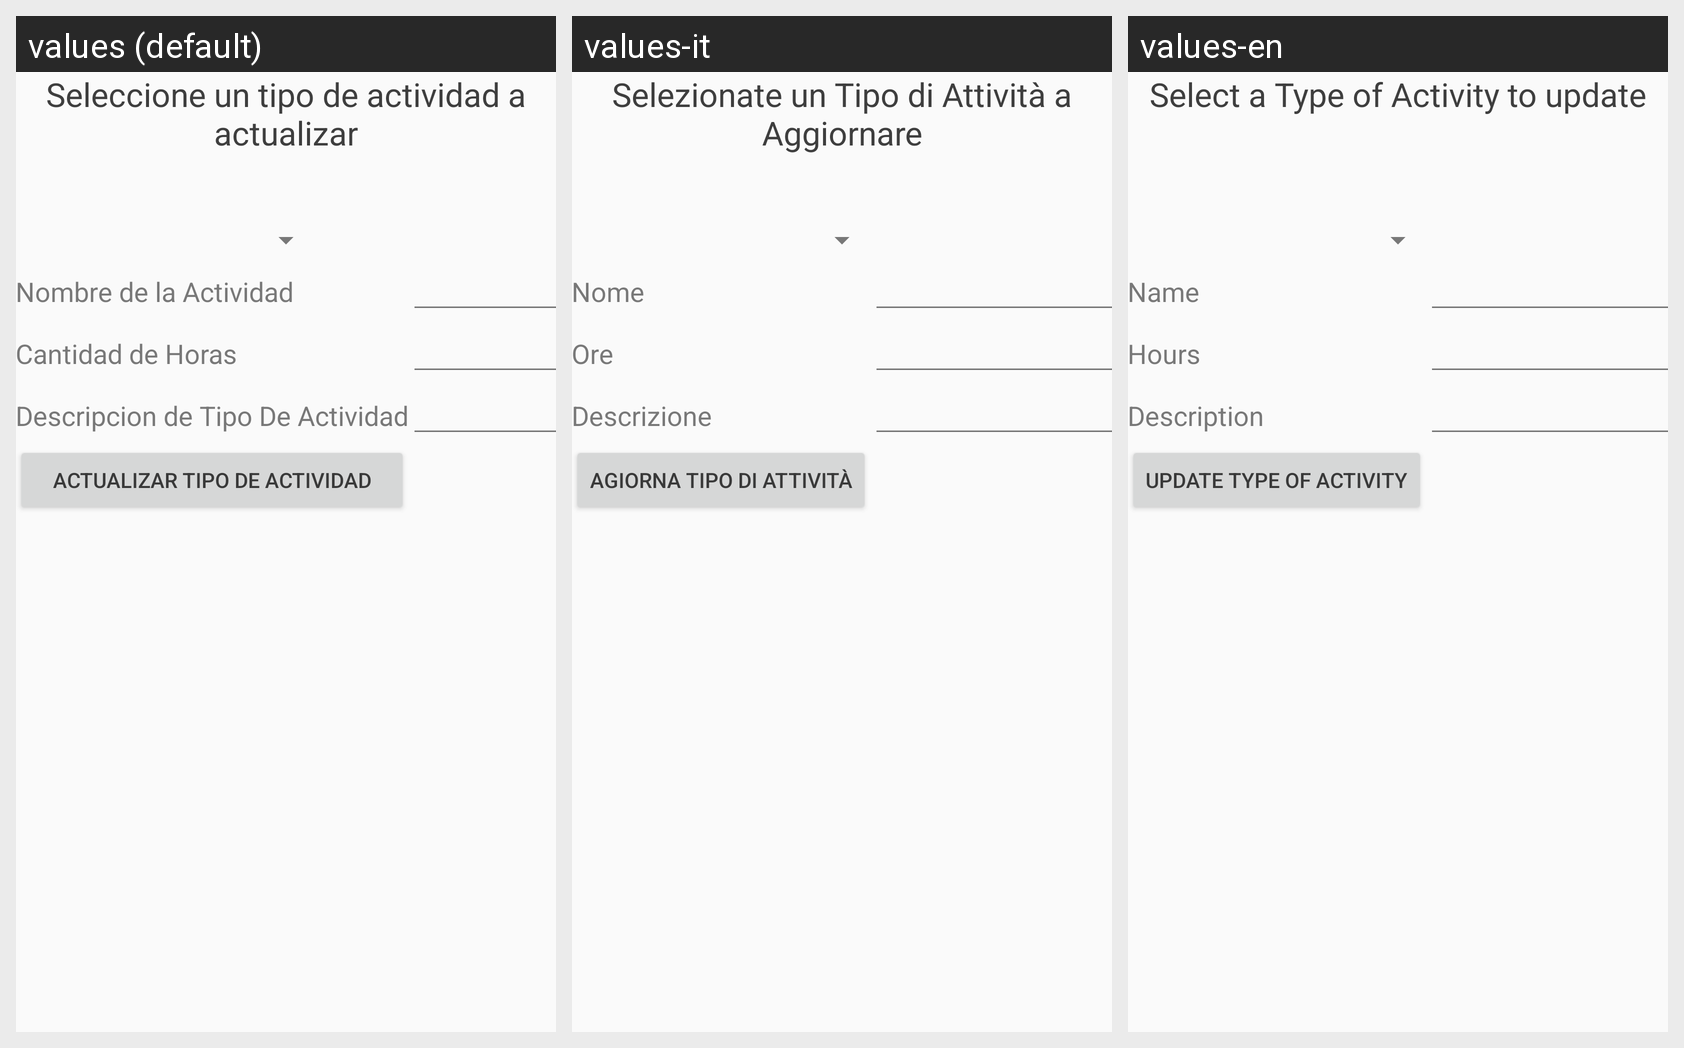

The Android screen above is rendered under several locales of the same app. Produce the string resources it draws, with the default and per-locale values.
Android screen res/layout/activity_actualizar_tipo_de_actividad.xml rendered under 3 locales, left to right: values (default), values-it, values-en. Device: Nexus 5 (rendered at 1080×1920; each locale shown at half size, 540×960, under a caption strip naming it); theme AppTheme.
Strings drawn on this screen, with the default value and each locale's value (text and hints the layout hard-codes, and strings that could not be matched under every locale, appear in the picture but are not listed):

ActualizarTipoActividadActivity
  values: Seleccione un tipo de actividad a actualizar
  values-it: Selezionate un Tipo di Attività a Aggiornare
  values-en: Select a Type of Activity to update

NomActividad
  values: Nombre de la Actividad
  values-it: Nome
  values-en: Name

CantHoras
  values: Cantidad de Horas
  values-it: Ore
  values-en: Hours

DescActividad
  values: Descripcion de Tipo De Actividad
  values-it: Descrizione
  values-en: Description

BotonActualizarTipoActividad
  values: Actualizar Tipo de Actividad
  values-it: Agiorna Tipo di Attività
  values-en: Update Type of Activity
